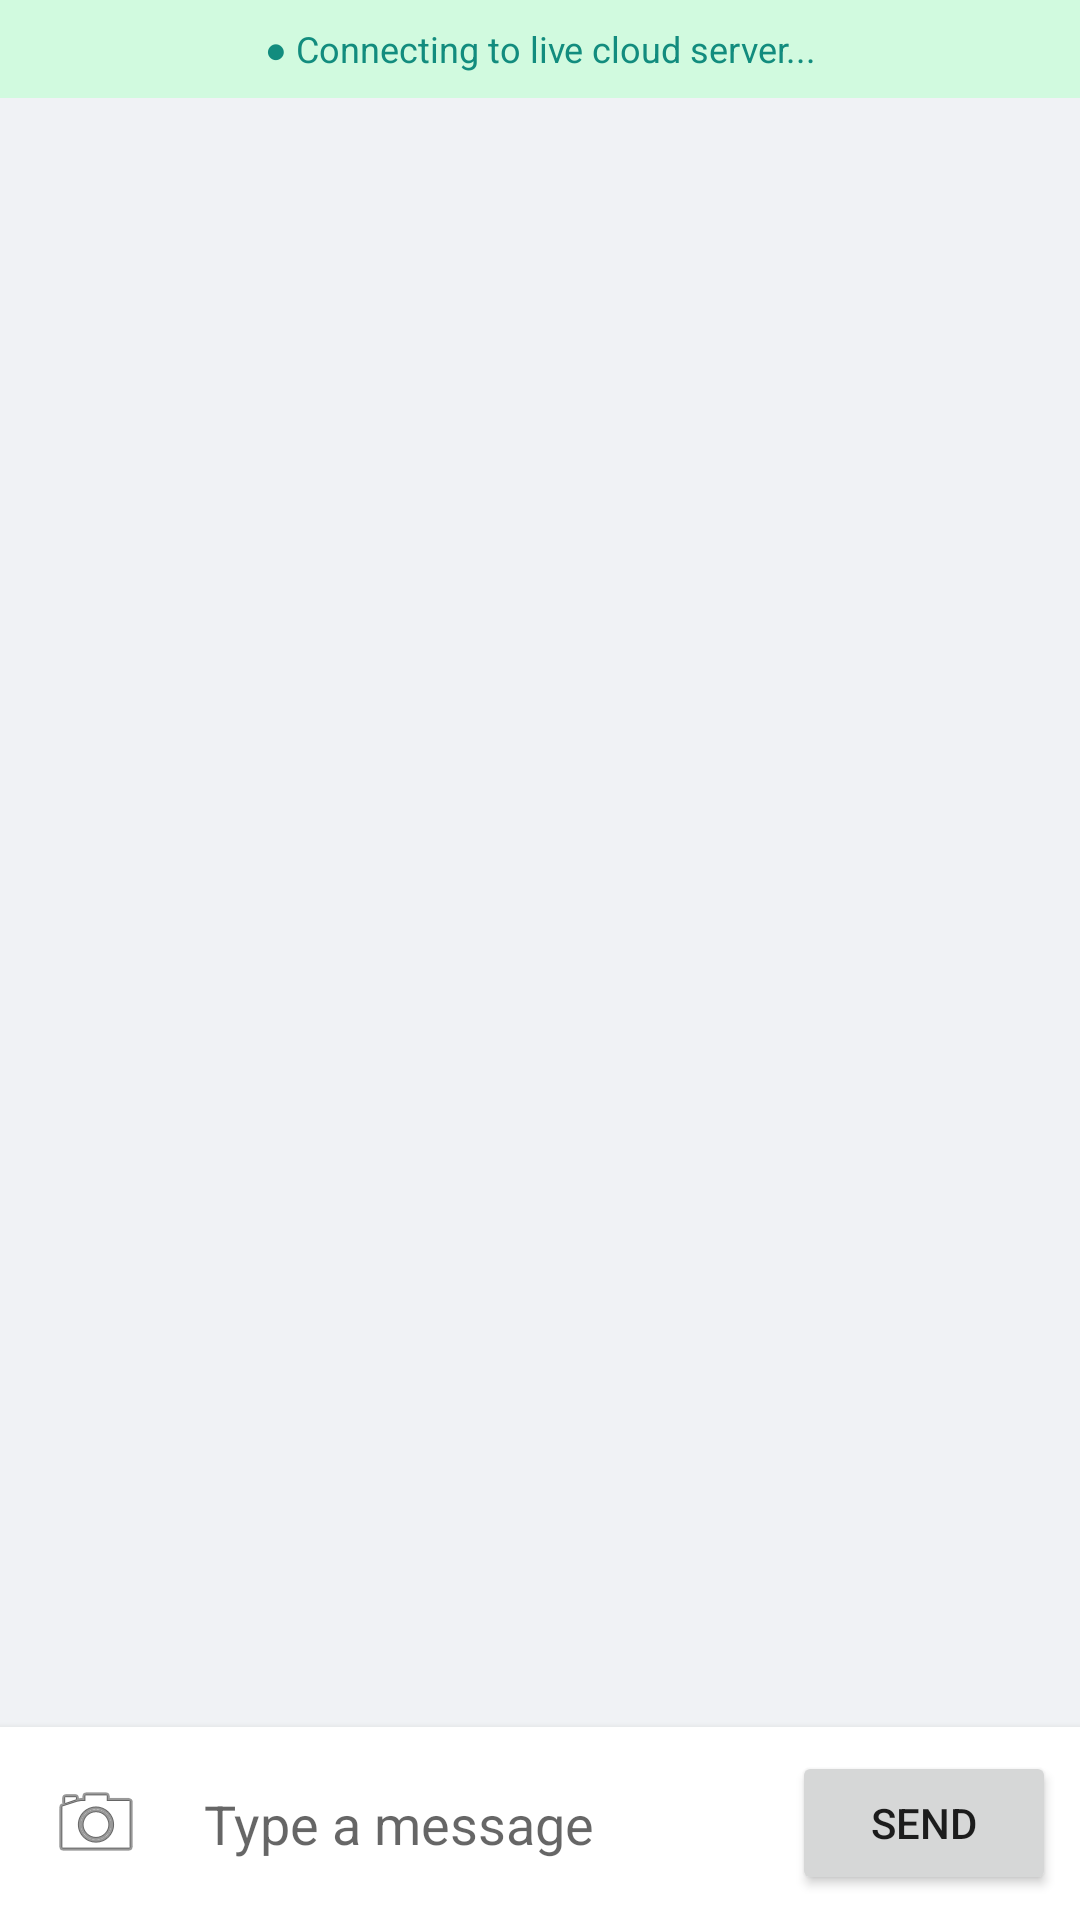

Produce the Android XML layout that renders to this screen, including the resource entries it uses.
<!-- AndroidManifest.xml: application theme Theme.ChatApp -->
<!-- res/layout/activity_conversation.xml -->
<?xml version="1.0" encoding="utf-8"?>
<LinearLayout xmlns:android="http://schemas.android.com/apk/res/android"
    xmlns:tools="http://schemas.android.com/tools"
    android:layout_width="match_parent"
    android:layout_height="match_parent"
    android:orientation="vertical"
    android:background="@color/bg_light"
    tools:context=".activities.ConversationActivity">

    <TextView
        android:id="@+id/chat_status"
        android:layout_width="match_parent"
        android:layout_height="wrap_content"
        android:padding="8dp"
        android:text="● Connecting to live cloud server..."
        android:textSize="12sp"
        android:textColor="@color/teal_700"
        android:background="#D1FADF"
        android:gravity="center" />

    <androidx.recyclerview.widget.RecyclerView
        android:id="@+id/recyclerView"
        android:layout_width="match_parent"
        android:layout_height="0dp"
        android:layout_weight="1"
        android:padding="8dp"
        android:clipToPadding="false" />

    <LinearLayout
        android:layout_width="match_parent"
        android:layout_height="wrap_content"
        android:orientation="horizontal"
        android:padding="8dp"
        android:background="@color/white"
        android:elevation="4dp"
        android:gravity="center_vertical">

        <ImageButton
            android:id="@+id/btn_camera_attach"
            android:layout_width="48dp"
            android:layout_height="48dp"
            android:background="?attr/selectableItemBackgroundBorderless"
            android:contentDescription="Camera"
            android:src="@android:drawable/ic_menu_camera" />

        <EditText
            android:id="@+id/message"
            android:layout_width="0dp"
            android:layout_height="wrap_content"
            android:layout_weight="1"
            android:hint="Type a message"
            android:padding="12dp"
            android:background="@android:color/transparent"
            android:maxLines="4" />

        <Button
            android:id="@+id/btn_send"
            android:layout_width="wrap_content"
            android:layout_height="wrap_content"
            android:text="Send" />
    </LinearLayout>

</LinearLayout>
<!-- resources referenced by this layout -->
<resources>
  <color name="bg_light">#F0F2F5</color>
  <color name="teal_700">#128C7E</color>
  <color name="white">#FFFFFFFF</color>
  <style name="Theme.ChatApp" parent="Theme.MaterialComponents.DayNight.DarkActionBar">
          <item name="colorPrimary">@color/purple_700</item>
          <item name="colorPrimaryVariant">@color/purple_700</item>
          <item name="colorOnPrimary">@color/white</item>
          <item name="colorSecondary">@color/teal_200</item>
          <item name="colorSecondaryVariant">@color/teal_700</item>
          <item name="colorOnSecondary">@color/black</item>
          <item name="android:statusBarColor">?attr/colorPrimaryVariant</item>
      </style>
  <color name="purple_700">#008069</color>
  <color name="teal_200">#25D366</color>
  <color name="black">#FF000000</color>
</resources>
